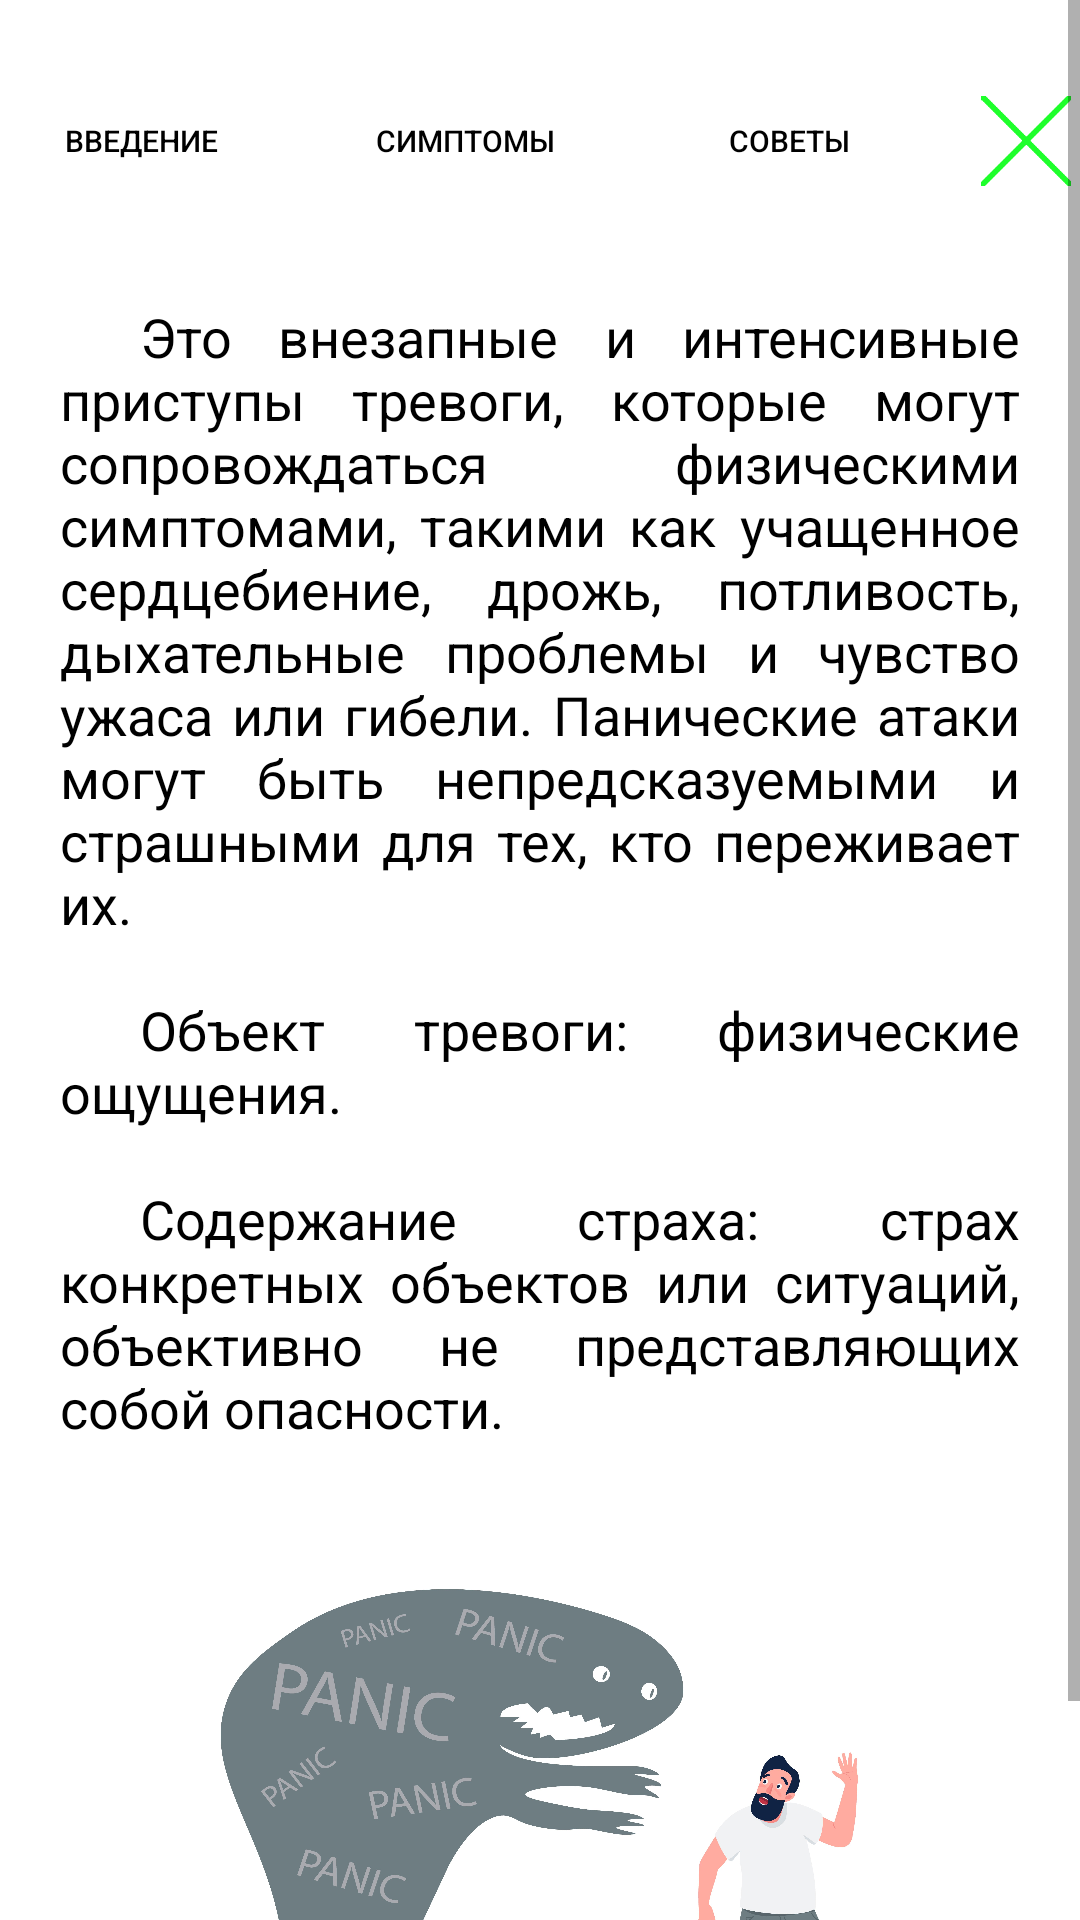

Layout XML and referenced resources for this Android screen:
<!-- AndroidManifest.xml: application theme Theme.Face_test -->
<!-- res/layout/activity_panic_attacks.xml -->
<?xml version="1.0" encoding="utf-8"?>
<RelativeLayout xmlns:android="http://schemas.android.com/apk/res/android"
    xmlns:app="http://schemas.android.com/apk/res-auto"
    xmlns:tools="http://schemas.android.com/tools"
    android:layout_width="match_parent"
    android:layout_height="match_parent"
    tools:context=".PanicAttacksActivity">
    <ScrollView
        android:layout_width="match_parent"
        android:layout_height="match_parent">
        <RelativeLayout
            android:layout_width="match_parent"
            android:layout_height="wrap_content"
            android:orientation="vertical">
            <LinearLayout
                android:layout_width="match_parent"
                android:layout_height="wrap_content"
                android:layout_marginTop="23dp"
                android:id="@+id/linear_layout"
                android:gravity="center">
                <Button
                    android:id="@+id/intro_btn"
                    android:layout_width="wrap_content"
                    android:layout_height="wrap_content"
                    android:textAlignment="center"
                    android:textSize="10sp"
                    android:text="@string/intro"
                    android:background="@drawable/rounded_button"
                    android:layout_marginHorizontal="10dp"/>
                <Button
                    android:id="@+id/signs_btn"
                    android:layout_width="wrap_content"
                    android:layout_height="wrap_content"
                    android:textAlignment="center"
                    android:textSize="10sp"
                    android:text="@string/signs"
                    android:background="@drawable/rounded_button"
                    android:layout_marginHorizontal="10dp"/>
                <Button
                    android:id="@+id/tips_btn"
                    android:layout_width="wrap_content"
                    android:layout_height="wrap_content"
                    android:textAlignment="center"
                    android:textSize="10sp"
                    android:text="@string/tips"
                    android:background="@drawable/rounded_button"
                    android:layout_marginHorizontal="10dp"/>
                <Button
                    android:id="@+id/button_close"
                    android:layout_width="30dp"
                    android:layout_height="30dp"
                    android:background="@drawable/close_img"
                    android:clickable="true"
                    android:layout_marginHorizontal="10dp"
                    />
            </LinearLayout>
    <TextView
        android:layout_width="wrap_content"
        android:layout_height="wrap_content"
        android:justificationMode="inter_word"
        android:text="@string/panic_attacks_definition"
        android:layout_marginHorizontal="20dp"
        android:layout_marginTop="100dp"
        android:textColor="@color/textColor"
        android:textSize="18sp"
        android:id="@+id/definition"
        />
    <ImageView
        android:layout_width="260dp"
        android:layout_height="220dp"
        android:id="@+id/panic_attacks_img"
        android:layout_centerHorizontal="true"
        app:cardCornerRadius="20dp"
        android:layout_below="@id/definition"
        android:src="@drawable/panic_attacks_img"
        />
    <TextView
        android:layout_width="wrap_content"
        android:layout_height="wrap_content"
        android:justificationMode="inter_word"
        android:text="@string/panic_attacks_sings"
        android:layout_marginHorizontal="20dp"
        android:layout_marginTop="100dp"
        android:textColor="@color/textColor"
        android:textSize="14sp"
        android:id="@+id/panic_attacks_sings"
        android:visibility="gone"
        android:breakStrategy="balanced"
        />
    <TextView
        android:layout_width="wrap_content"
        android:layout_height="wrap_content"
        android:justificationMode="inter_word"
        android:text="@string/panic_attacks_tips1"
        android:layout_marginHorizontal="20dp"
        android:layout_marginTop="100dp"
        android:textColor="@color/textColor"
        android:textSize="14sp"
        android:id="@+id/panic_attacks_tips1"
        android:visibility="invisible"
        />
    <TextView
        android:layout_width="wrap_content"
        android:layout_height="wrap_content"
        android:text="@string/panic_attacks_tips2"
        android:layout_marginHorizontal="20dp"
        android:textColor="@color/textColor"
        android:textSize="14sp"
        android:id="@+id/panic_attacks_tips2"
        android:layout_below="@+id/panic_attacks_tips1"
        android:visibility="gone"
        />
            <TextView
                android:layout_width="wrap_content"
                android:layout_height="wrap_content"
                android:text="@string/note"
                android:layout_marginTop="20dp"
                android:textColor="@color/textColor"
                android:layout_below="@+id/panic_attacks_tips2"
                android:textSize="14sp"
                android:justificationMode="inter_word"
                android:layout_marginHorizontal="20dp"
                android:id="@+id/textView_note"
                android:visibility="gone"
                />
            <View
                android:layout_width="match_parent"
                android:layout_height="20dp"
                android:layout_below="@+id/textView_note"/>
        </RelativeLayout>
    </ScrollView>
</RelativeLayout>
<!-- resources referenced by this layout -->
<resources>
  <color name="textColor">@color/black</color>
  <string name="intro">Введение</string>
  <string name="note">\t\t\t\tПримечание: Эти рекомендации по эмоциональному состоянию предоставляются исключительно в информационных целях и не должны рассматриваться как замена медицинской консультации или профессионального медицинского совета. Важно понимать, что каждый человек индивидуален, и у каждого могут быть уникальные физические и психологические характеристики, включая возможные аллергии, болезни или медицинские условия. Перед принятием каких-либо решений о своем здоровье или принятии рекомендаций по эмоциональному состоянию следует обязательно проконсультироваться с квалифицированным медицинским специалистом или врачом. Этот профессиональный совет поможет убедиться, что рекомендации и советы соответствуют индивидуальным потребностям и особенностям здоровья каждого человека.</string>
  <string name="panic_attacks_definition">\t\t\t\tЭто внезапные и интенсивные приступы тревоги, которые могут сопровождаться физическими симптомами, такими как учащенное сердцебиение, дрожь, потливость, дыхательные проблемы и чувство ужаса или гибели. Панические атаки могут быть непредсказуемыми и страшными для тех, кто переживает их.\n\n\t\t\t\tОбъект тревоги: физические ощущения.\n\n\t\t\t\tСодержание страха: страх конкретных объектов или ситуаций, объективно не представляющих собой опасности.\n</string>
  <string name="panic_attacks_sings">\t\t\t\tСимптомы панических атак могут варьироваться у разных людей и в разное время, но обычно они включают в себя физические, эмоциональные и когнитивные проявления. Вот несколько типичных симптомов панических атак:\n\n
  1.	Физические симптомы:\n
  \t\t•	Учащенное сердцебиение или сердцебиение\n
  \t\t•	Ощущение душной или затрудненной дыхания\n
  \t\t•	Повышенное потоотделение или потливость\n
  \t\t•	Дрожь или дрожание тела\n
  \t\t•	Ощущение головокружения, слабости\n
  \t\t•	Ощущение жара или холода, мурашек по телу\n
  \t\t•	Тошнота, диарея или дискомфорт в желудке\n
  2.	Эмоциональные симптомы:\n
  \t\t•	Интенсивный страх или чувство паники\n
  \t\t•	Чувство отрыва от себя или от реальности\n
  \t\t•	Страх перед потерей контроля или смертью\n
  \t\t•	Чувство неопределенной угрозы\n
  \t\t•	Приступы страха\n
  3.	Когнитивные симптомы:\n
  \t\t•	Ощущение, что вы теряете рассудок или сходите с ума\n
  \t\t•	Беспокойные или навязчивые мысли\n
  \t\t•	Ощущение нереальности окружающей среды\n
  \t\t•	Ощущение нереальности самого себя\n
  \t\t•	Затруднение с концентрацией или мышление в кругах\n\n
  \t\t\t\tПанические атаки могут быть очень пугающими и интенсивными, но они обычно длительны всего несколько минут. Однако симптомы могут оставаться в течение более продолжительного времени, особенно если вы испытываете несколько атак подряд или длительную тревожность после атаки. Если вы испытываете панические атаки или другие симптомы тревожности, важно обратиться за помощью к квалифицированному специалисту для диагностики и лечения.
  </string>
  <string name="panic_attacks_tips1">\t\t\t\tВот несколько советов, которые могут помочь при панических атаках:\n</string>
  <string name="signs">Симптомы</string>
  <string name="tips">Советы</string>
  <color name="black">#FF000000</color>
  <color name="green">#1eff2b</color>
  <color name="teal_200">#FF03DAC5</color>
  <color name="teal_700">#FF018786</color>
</resources>
